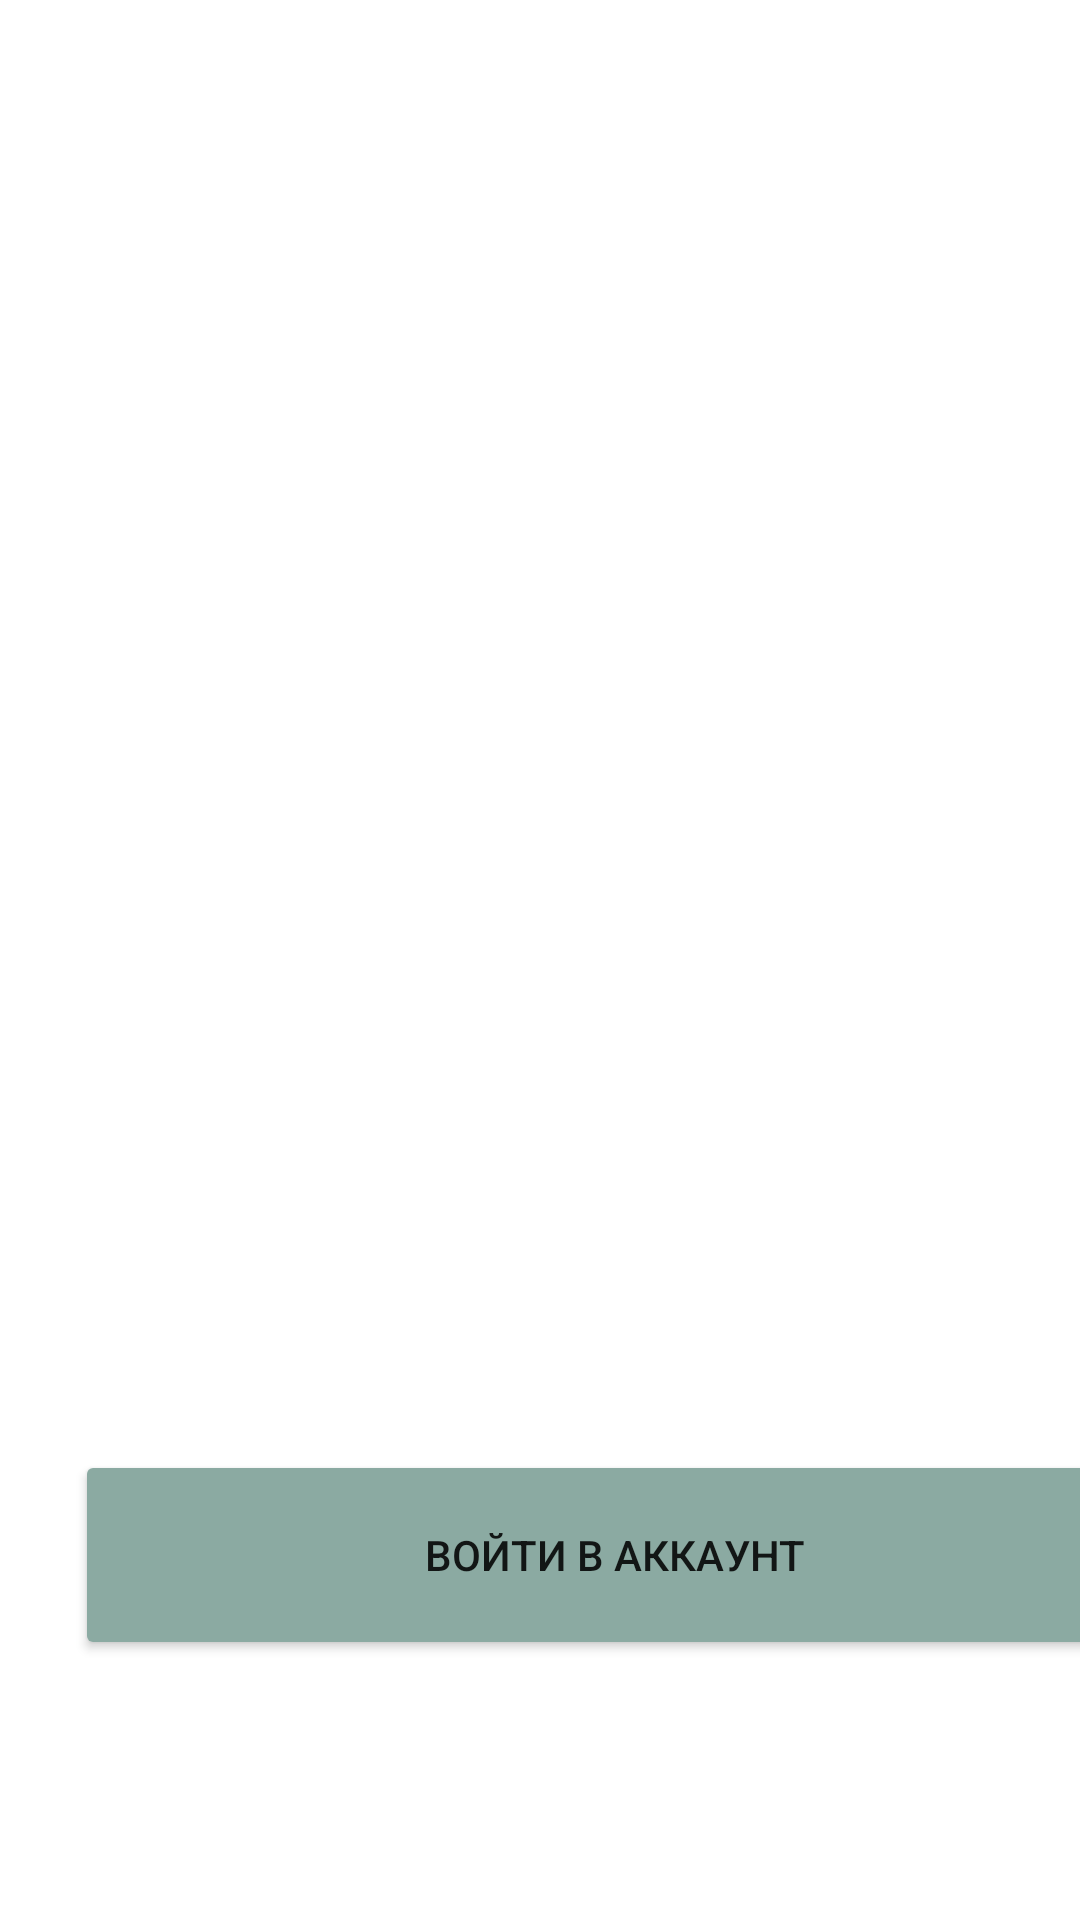

Layout XML and referenced resources for this Android screen:
<!-- AndroidManifest.xml: application theme Theme.Pz13_makarow_pr22_106 -->
<!-- res/layout/activity_screen_enter.xml -->
<?xml version="1.0" encoding="utf-8"?>
<androidx.constraintlayout.widget.ConstraintLayout xmlns:android="http://schemas.android.com/apk/res/android"
    xmlns:app="http://schemas.android.com/apk/res-auto"
    xmlns:tools="http://schemas.android.com/tools"
    android:layout_width="match_parent"
    android:layout_height="match_parent"
    android:background="@drawable/_752811_1"
    tools:context=".screen_enter">

    <ImageView
        android:id="@+id/imageView2"
        android:layout_width="wrap_content"
        android:layout_height="wrap_content"
        android:layout_marginStart="20dp"
        android:layout_marginTop="16dp"
        android:layout_marginEnd="16dp"
        android:layout_marginBottom="262dp"
        app:layout_constraintBottom_toBottomOf="parent"
        app:layout_constraintEnd_toEndOf="parent"
        app:layout_constraintHorizontal_bias="0.0"
        app:layout_constraintStart_toStartOf="parent"
        app:layout_constraintTop_toTopOf="parent"
        app:layout_constraintVertical_bias="1.0"
        app:srcCompat="@drawable/logo__2_" />

    <TextView
        android:id="@+id/textView"
        android:layout_width="wrap_content"
        android:layout_height="wrap_content"
        android:layout_marginStart="152dp"
        android:layout_marginBottom="308dp"
        android:text="Привет"
        android:textColor="@color/cardview_light_background"
        android:textSize="30dp"
        android:textStyle="bold"
        app:layout_constraintBottom_toBottomOf="parent"
        app:layout_constraintStart_toStartOf="parent" />

    <TextView
        android:id="@+id/textView2"
        android:layout_width="wrap_content"
        android:layout_height="wrap_content"
        android:layout_marginStart="68dp"
        android:layout_marginBottom="268dp"
        android:text="Наслаждайся отборочными."
        android:textColor="@color/cardview_light_background"
        android:textSize="20dp"
        app:layout_constraintBottom_toBottomOf="parent"
        app:layout_constraintStart_toStartOf="parent" />

    <TextView
        android:id="@+id/textView3"
        android:layout_width="wrap_content"
        android:layout_height="wrap_content"
        android:layout_marginStart="120dp"
        android:layout_marginBottom="232dp"
        android:text="Будь внимателен."
        android:textColor="@color/cardview_light_background"
        android:textSize="20dp"
        app:layout_constraintBottom_toBottomOf="parent"
        app:layout_constraintStart_toStartOf="parent" />

    <TextView
        android:id="@+id/textView4"
        android:layout_width="wrap_content"
        android:layout_height="wrap_content"
        android:layout_marginStart="132dp"
        android:layout_marginBottom="196dp"
        android:text="Делай хорошо."
        android:textColor="@color/cardview_light_background"
        android:textSize="20dp"
        app:layout_constraintBottom_toBottomOf="parent"
        app:layout_constraintStart_toStartOf="parent" />

    <TextView
        android:id="@+id/textView5"
        android:layout_width="wrap_content"
        android:layout_height="wrap_content"
        android:layout_marginStart="68dp"
        android:layout_marginBottom="64dp"
        android:text="Ещё нет аккаунта? Зарегистрируйтесь"
        android:textColor="@color/cardview_light_background"
        android:textSize="16dp"
        app:layout_constraintBottom_toBottomOf="parent"
        app:layout_constraintStart_toStartOf="parent" />

    <Button
        android:id="@+id/button"
        android:layout_width="360dp"
        android:layout_height="70dp"
        android:layout_marginStart="25dp"
        android:layout_marginBottom="1dp"
        android:backgroundTint="#8BAAA2"
        android:text="Войти в аккаунт"
        app:layout_constraintBottom_toTopOf="@+id/textView5"
        app:layout_constraintStart_toStartOf="parent" />
</androidx.constraintlayout.widget.ConstraintLayout>
<!-- resources referenced by this layout -->
<resources>
  <style name="Theme.Pz13_makarow_pr22_106" parent="Theme.MaterialComponents.DayNight.NoActionBar">
          
          <item name="colorPrimary">@color/purple_500</item>
          <item name="colorPrimaryVariant">@color/purple_700</item>
          <item name="colorOnPrimary">@color/white</item>
          
          <item name="colorSecondary">@color/teal_200</item>
          <item name="colorSecondaryVariant">@color/teal_700</item>
          <item name="colorOnSecondary">@color/black</item>
          
          <item name="android:statusBarColor">?attr/colorPrimaryVariant</item>
          
      </style>
  <!-- not gathered from this repository: default colours our renderer supplied (Android Studio template values) -->
  <color name="purple_500">#FF6200EE</color>
  <color name="purple_700">#FF3700B3</color>
  <color name="teal_200">#FF03DAC5</color>
  <color name="teal_700">#FF018786</color>
  <color name="black">#FF000000</color>
  <color name="white">#FFFFFFFF</color>
</resources>
